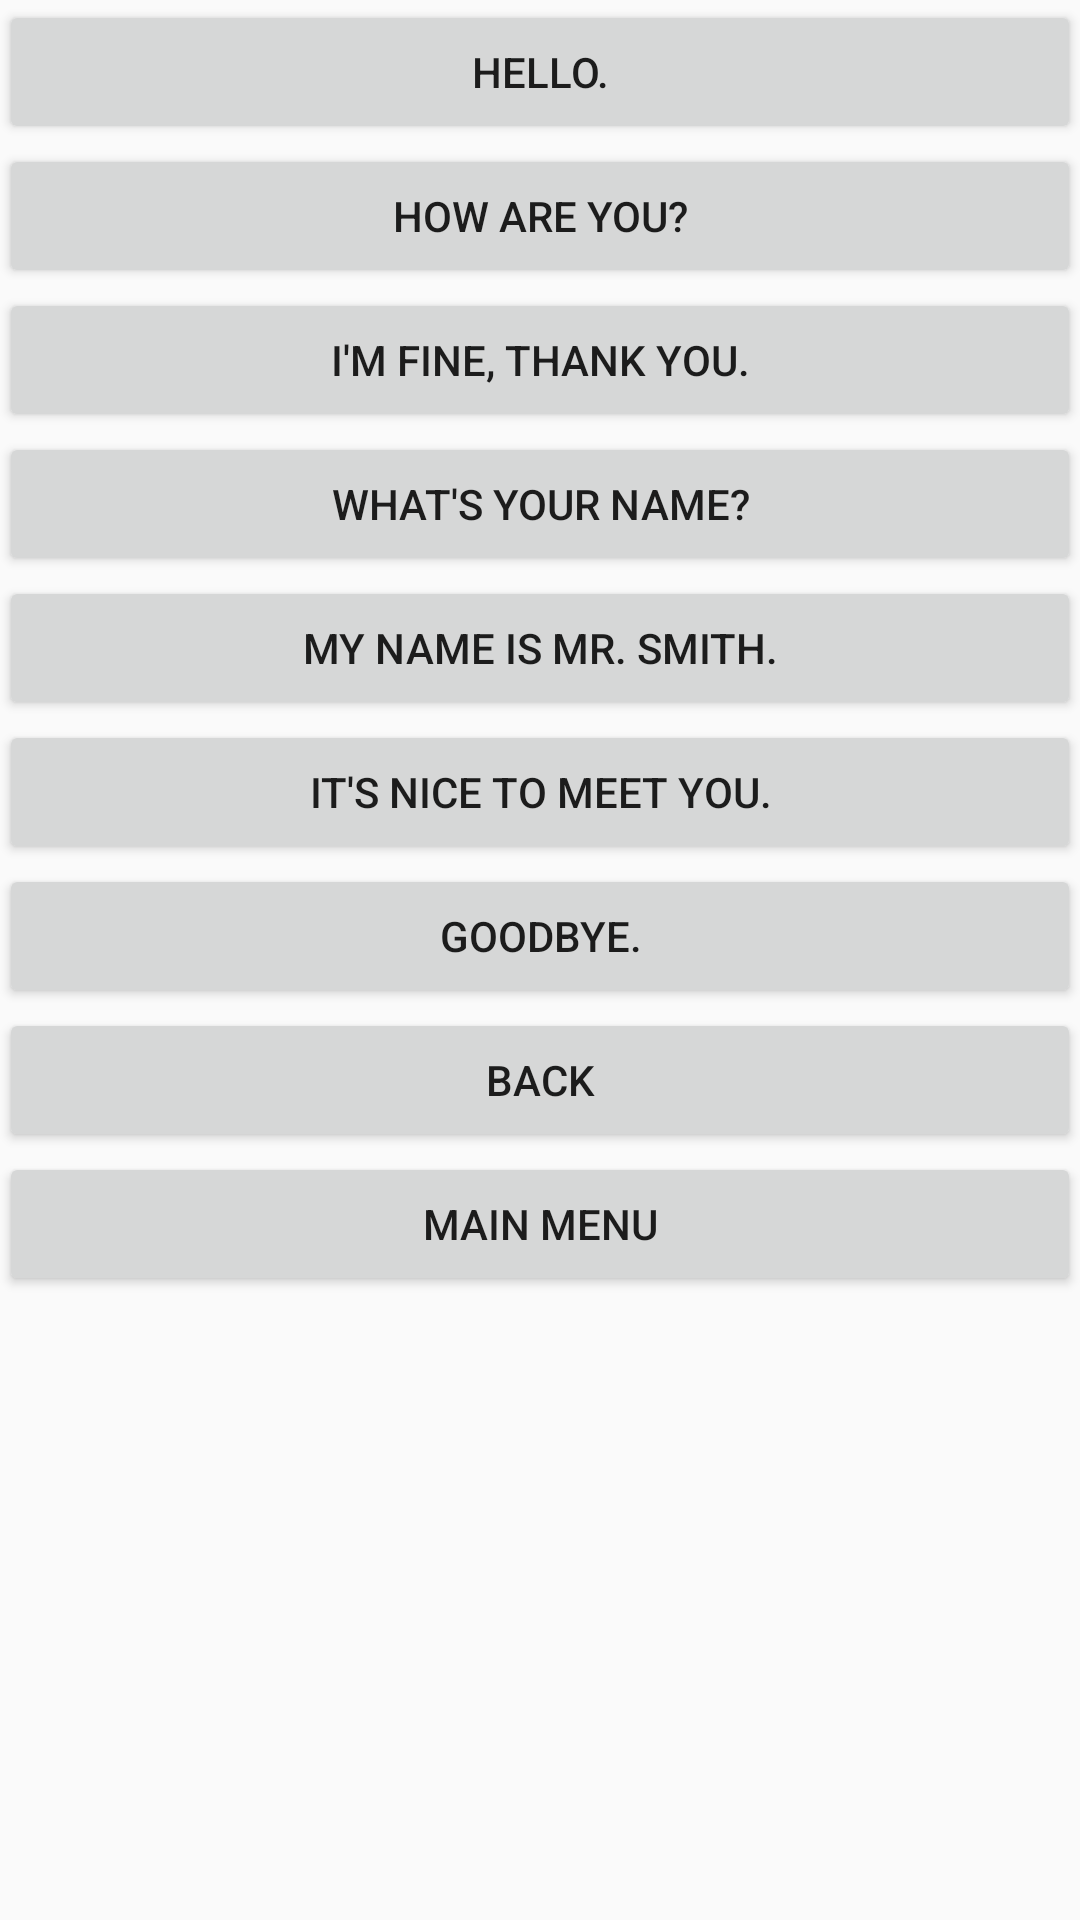

Write the Android layout XML for this screen, with the resource values it uses.
<!-- AndroidManifest.xml: application theme AppTheme -->
<!-- res/layout/activity_greeting_phrases_eng.xml -->
<LinearLayout android:id="@+id/LinearLayout1" 
	android:orientation="vertical" 
	xmlns:android="http://schemas.android.com/apk/res/android"
    xmlns:tools="http://schemas.android.com/tools"
    android:layout_width="match_parent"
    android:layout_height="match_parent"
    android:paddingBottom="@dimen/activity_vertical_margin"
    android:paddingLeft="@dimen/activity_horizontal_margin"
    android:paddingRight="@dimen/activity_horizontal_margin"
    android:paddingTop="@dimen/activity_vertical_margin"
    tools:context="com.example.audiophrasebook.GreetingPhrasesActivity" >
    
    

    <Button
        android:id="@+id/button1"
        android:layout_width="fill_parent"
        android:layout_height="wrap_content"
        android:layout_gravity="center_horizontal"
        android:onClick="playPhrase"
        android:tag="1"
        android:text="@string/greeting_phrase_one_eng" />

    <Button
        android:id="@+id/button2"
        android:layout_width="fill_parent"
        android:layout_height="wrap_content"
        android:layout_gravity="center_horizontal"
        android:onClick="playPhrase"
        android:tag="2"
        android:text="@string/greeting_phrase_two_eng" />

    <Button
        android:id="@+id/button3"
        android:layout_width="fill_parent"
        android:layout_height="wrap_content"
        android:layout_gravity="center_horizontal"
        android:onClick="playPhrase"
        android:tag="3"
        android:text="@string/greeting_phrase_three_eng" />

    <Button
        android:id="@+id/button4"
        android:layout_width="fill_parent"
        android:layout_height="wrap_content"
        android:layout_gravity="center_horizontal"
        android:onClick="playPhrase"
        android:tag="4"
        android:text="@string/greeting_phrase_four_eng" />

    <Button
        android:id="@+id/button5"
        android:layout_width="fill_parent"
        android:layout_height="wrap_content"
        android:layout_gravity="center_horizontal"
        android:onClick="playPhrase"
        android:tag="5"
        android:text="@string/greeting_phrase_five_eng" />

    <Button
        android:id="@+id/button6"
        android:layout_width="fill_parent"
        android:layout_height="wrap_content"
        android:layout_gravity="center_horizontal"
        android:onClick="playPhrase"
        android:tag="6"
        android:text="@string/greeting_phrase_six_eng" />

    <Button
        android:id="@+id/button7"
        android:layout_width="fill_parent"
        android:layout_height="wrap_content"
        android:layout_gravity="center_horizontal"
        android:onClick="playPhrase"
        android:tag="7"
        android:text="@string/greeting_phrase_seven_eng" />

    <Button
        android:id="@+id/button8"
        android:layout_width="fill_parent"
        android:layout_height="wrap_content"
        android:layout_gravity="center_horizontal"
        android:onClick="goBack"
        android:text="@string/back_menu_eng" />

    <Button
        android:id="@+id/button9"
        android:layout_width="fill_parent"
        android:layout_height="wrap_content"
        android:layout_gravity="center_horizontal"
        android:onClick="transitionMainMenu"
        android:text="@string/main_menu_eng" />

</LinearLayout>
<!-- resources referenced by this layout -->
<resources>
  <string name="back_menu_eng">Back</string>
  <string name="greeting_phrase_five_eng">My name is Mr. Smith.</string>
  <string name="greeting_phrase_four_eng">What\'s your name?</string>
  <string name="greeting_phrase_one_eng">Hello.</string>
  <string name="greeting_phrase_seven_eng">Goodbye.</string>
  <string name="greeting_phrase_six_eng">It\'s nice to meet you.</string>
  <string name="greeting_phrase_three_eng">I\'m fine, thank you.</string>
  <string name="greeting_phrase_two_eng">How are you?</string>
  <string name="main_menu_eng">Main Menu</string>
  <style name="AppTheme" parent="AppBaseTheme">
          
      </style>
  <style name="AppBaseTheme" parent="Theme.AppCompat.Light">
          
      </style>
</resources>
